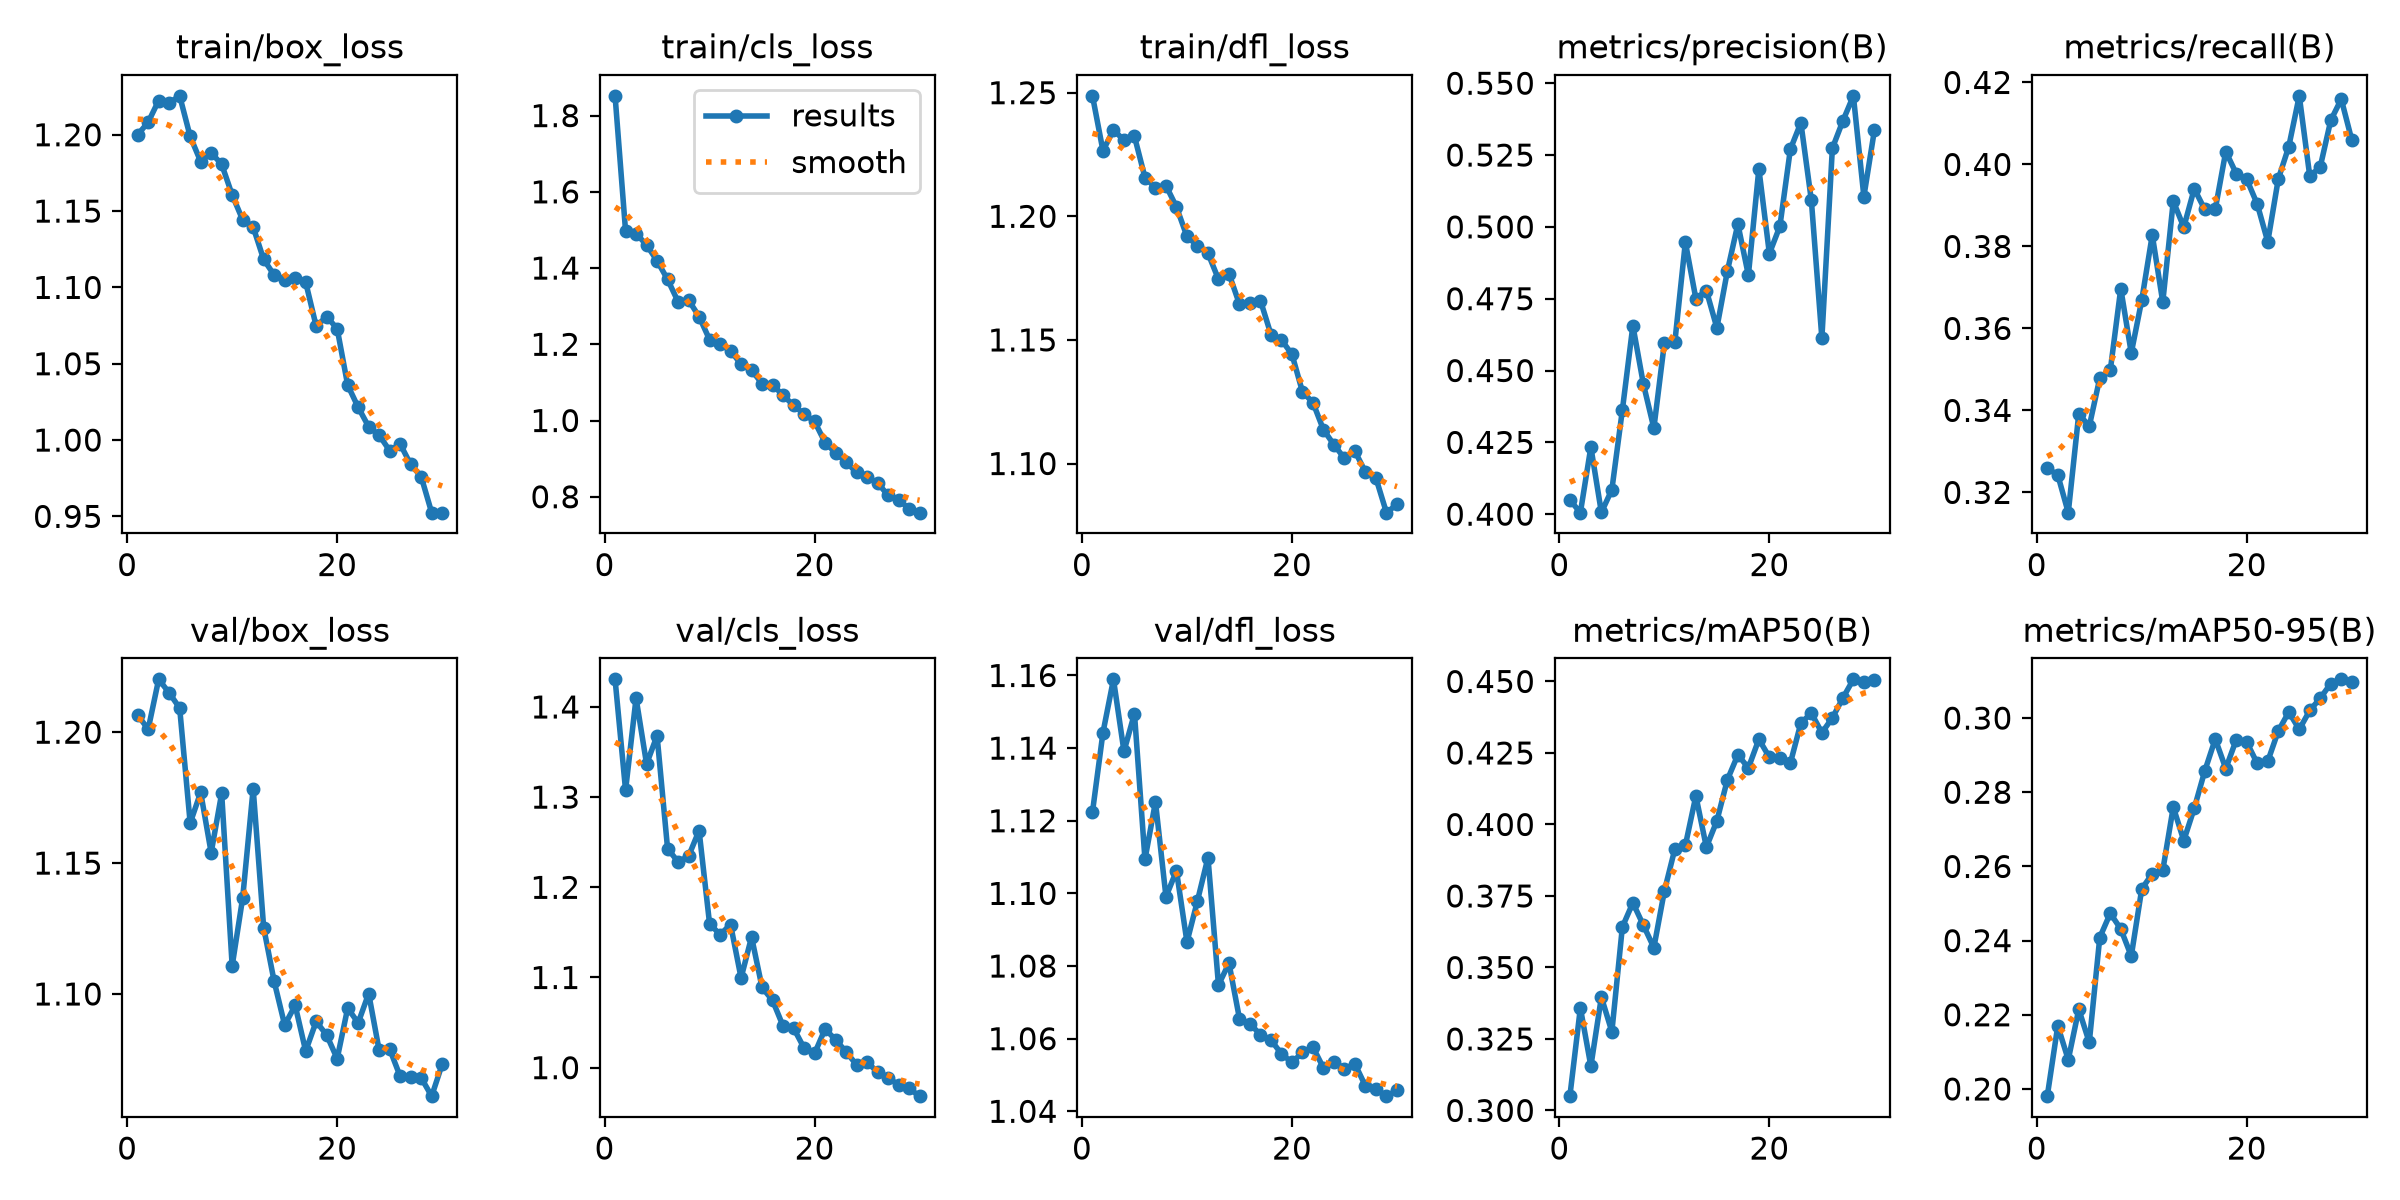

Data behind this chart, as committed beside it:
epoch, time, train/box_loss, train/cls_loss, train/dfl_loss, metrics/precision(B), metrics/recall(B), metrics/mAP50(B), metrics/mAP50-95(B), val/box_loss, val/cls_loss, val/dfl_loss, lr/pg0, lr/pg1, lr/pg2
1, 1868, 1.2, 1.852, 1.249, 0.405, 0.3259, 0.305, 0.1981, 1.207, 1.431, 1.122, 0.0003027, 0.0003027, 0.0003027
2, 3522, 1.208, 1.497, 1.227, 0.4005, 0.3243, 0.3359, 0.217, 1.201, 1.308, 1.144, 0.0005857, 0.0005857, 0.0005857
3, 5221, 1.222, 1.49, 1.235, 0.4234, 0.3151, 0.3155, 0.2079, 1.22, 1.41, 1.159, 0.0008487, 0.0008487, 0.0008487
4, 7000, 1.221, 1.461, 1.231, 0.4006, 0.3392, 0.3396, 0.2215, 1.215, 1.337, 1.139, 0.000819, 0.000819, 0.000819
5, 8696, 1.226, 1.419, 1.232, 0.4085, 0.3361, 0.3275, 0.2125, 1.209, 1.368, 1.15, 0.000789, 0.000789, 0.000789
6, 10383, 1.199, 1.37, 1.216, 0.4363, 0.3479, 0.3642, 0.2408, 1.165, 1.243, 1.109, 0.000759, 0.000759, 0.000759
7, 12078, 1.182, 1.312, 1.212, 0.4656, 0.3498, 0.3726, 0.2474, 1.177, 1.228, 1.125, 0.000729, 0.000729, 0.000729
8, 13775, 1.188, 1.316, 1.212, 0.4453, 0.3697, 0.3648, 0.2431, 1.154, 1.234, 1.099, 0.000699, 0.000699, 0.000699
9, 15468, 1.181, 1.273, 1.204, 0.43, 0.354, 0.3569, 0.2358, 1.177, 1.263, 1.106, 0.000669, 0.000669, 0.000669
10, 17169, 1.161, 1.212, 1.192, 0.4595, 0.3669, 0.3767, 0.254, 1.111, 1.16, 1.087, 0.000639, 0.000639, 0.000639
11, 18863, 1.144, 1.199, 1.188, 0.46, 0.3828, 0.3915, 0.258, 1.137, 1.148, 1.098, 0.000609, 0.000609, 0.000609
12, 20563, 1.14, 1.184, 1.185, 0.4946, 0.3664, 0.3927, 0.259, 1.178, 1.159, 1.11, 0.000579, 0.000579, 0.000579
13, 22266, 1.118, 1.147, 1.175, 0.475, 0.391, 0.41, 0.276, 1.125, 1.1, 1.075, 0.000549, 0.000549, 0.000549
14, 23966, 1.108, 1.132, 1.177, 0.4778, 0.3847, 0.3921, 0.267, 1.105, 1.145, 1.081, 0.000519, 0.000519, 0.000519
15, 25669, 1.105, 1.097, 1.164, 0.4648, 0.3941, 0.4012, 0.2757, 1.088, 1.089, 1.066, 0.000489, 0.000489, 0.000489
16, 27376, 1.106, 1.094, 1.165, 0.4846, 0.389, 0.4156, 0.2857, 1.096, 1.075, 1.064, 0.000459, 0.000459, 0.000459
17, 29199, 1.103, 1.066, 1.166, 0.501, 0.3891, 0.4244, 0.2944, 1.078, 1.046, 1.061, 0.000429, 0.000429, 0.000429
18, 30851, 1.075, 1.04, 1.152, 0.4832, 0.4032, 0.4198, 0.2864, 1.089, 1.044, 1.06, 0.0003991, 0.0003991, 0.0003991
19, 32506, 1.081, 1.017, 1.15, 0.5202, 0.3977, 0.4298, 0.2942, 1.084, 1.022, 1.056, 0.0003691, 0.0003691, 0.0003691
20, 34166, 1.073, 0.9975, 1.144, 0.4907, 0.3963, 0.4235, 0.2935, 1.075, 1.016, 1.053, 0.0003391, 0.0003391, 0.0003391
21, 35824, 1.036, 0.9422, 1.129, 0.5002, 0.3903, 0.4233, 0.2878, 1.095, 1.043, 1.056, 0.0003091, 0.0003091, 0.0003091
22, 37486, 1.021, 0.9153, 1.125, 0.527, 0.3811, 0.4215, 0.2884, 1.089, 1.031, 1.058, 0.0002791, 0.0002791, 0.0002791
23, 39133, 1.009, 0.891, 1.114, 0.5363, 0.3964, 0.4355, 0.2965, 1.1, 1.018, 1.052, 0.0002491, 0.0002491, 0.0002491
24, 40787, 1.003, 0.8639, 1.108, 0.5092, 0.4043, 0.4389, 0.3016, 1.078, 1.003, 1.054, 0.0002191, 0.0002191, 0.0002191
25, 42488, 0.9931, 0.8512, 1.102, 0.4612, 0.4167, 0.4321, 0.2969, 1.079, 1.006, 1.052, 0.0001891, 0.0001891, 0.0001891
26, 44170, 0.9974, 0.8367, 1.105, 0.5274, 0.3971, 0.4373, 0.302, 1.069, 0.9948, 1.053, 0.0001591, 0.0001591, 0.0001591
27, 45860, 0.984, 0.8036, 1.097, 0.5369, 0.3994, 0.4442, 0.3054, 1.068, 0.9887, 1.047, 0.0001291, 0.0001291, 0.0001291
28, 47527, 0.9761, 0.7926, 1.094, 0.5456, 0.4108, 0.4507, 0.3093, 1.068, 0.981, 1.046, 9.9081e-05, 9.9081e-05, 9.9081e-05
29, 49196, 0.9524, 0.7683, 1.08, 0.5105, 0.4159, 0.4499, 0.3105, 1.061, 0.977, 1.044, 6.9084e-05, 6.9084e-05, 6.9084e-05
30, 50873, 0.9524, 0.7582, 1.083, 0.5336, 0.406, 0.4506, 0.3097, 1.073, 0.9684, 1.046, 3.9087e-05, 3.9087e-05, 3.9087e-05
